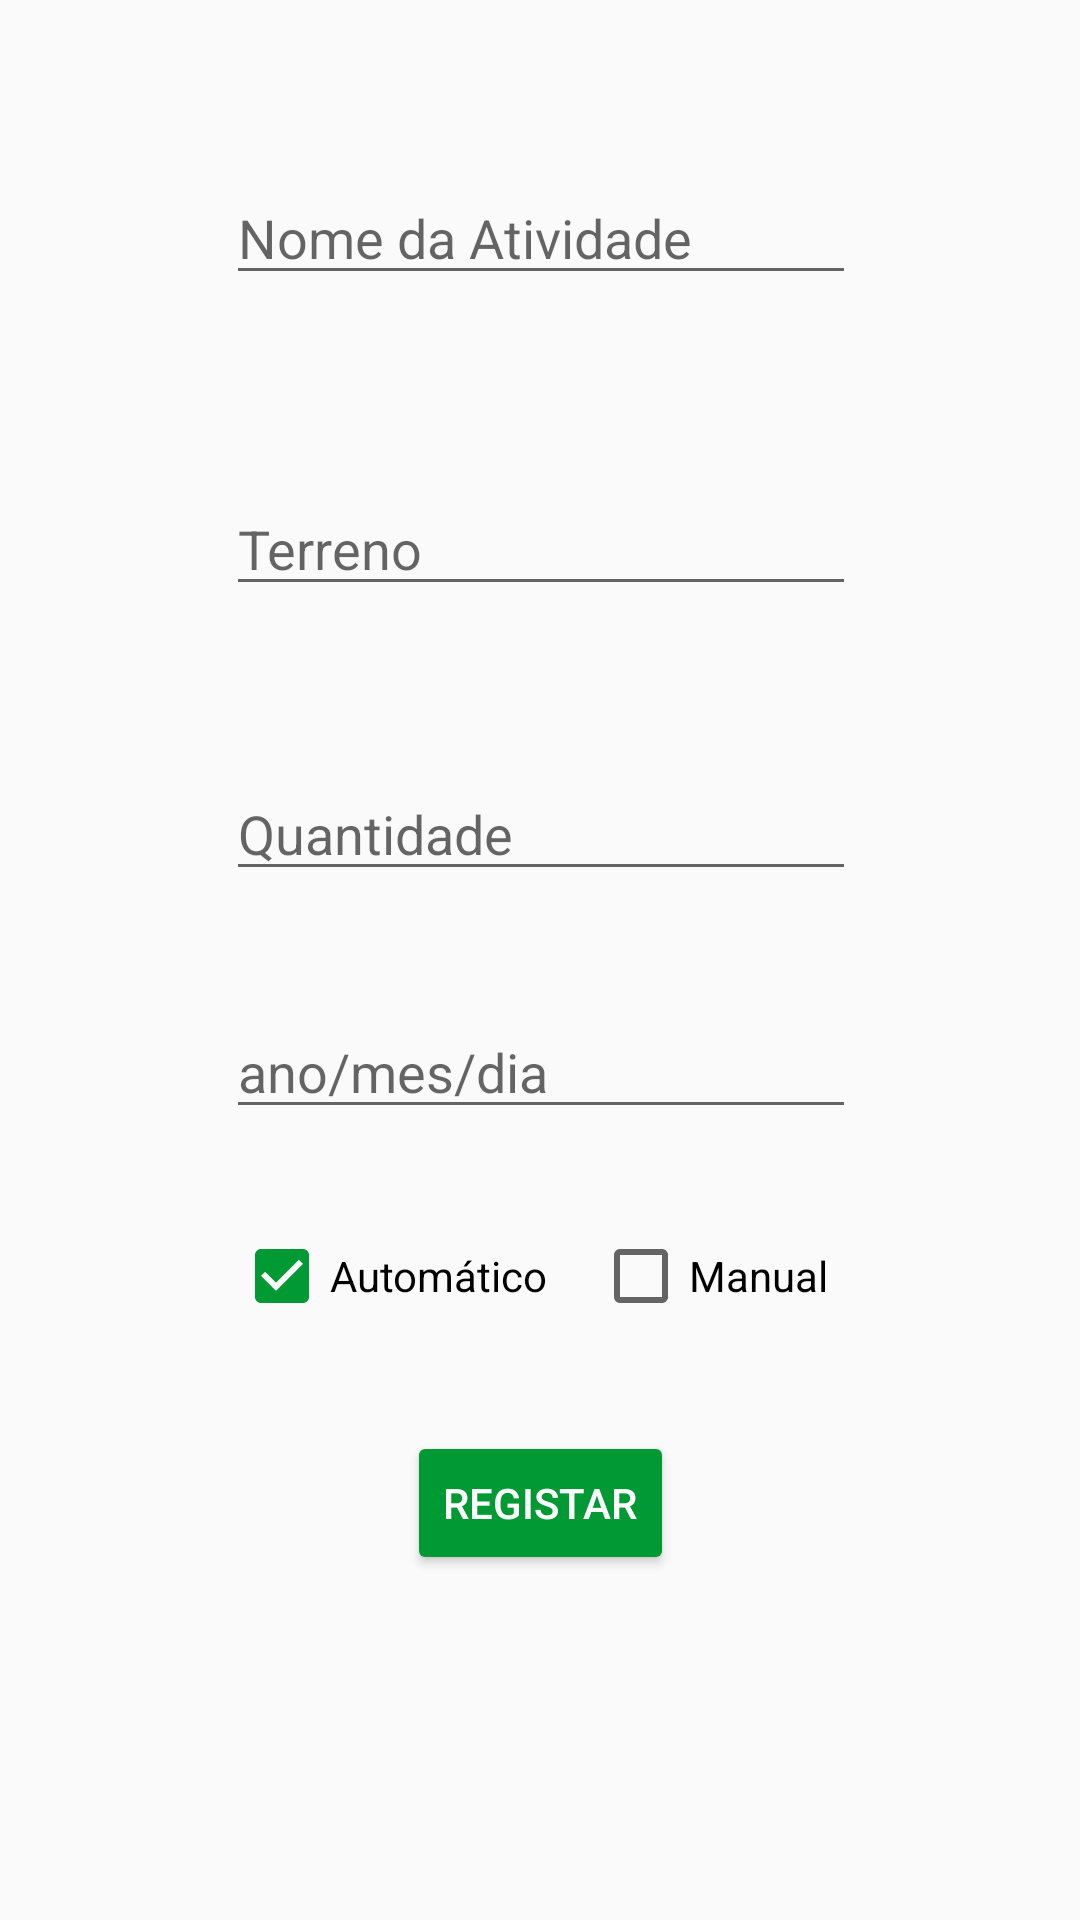

This screen was rendered from an Android layout file. Write that file and the resources it references.
<!-- AndroidManifest.xml: application theme AppTheme -->
<!-- res/layout/registoatividades.xml -->
<?xml version="1.0" encoding="utf-8"?>
<android.support.constraint.ConstraintLayout
    xmlns:android="http://schemas.android.com/apk/res/android"
    xmlns:app="http://schemas.android.com/apk/res-auto"
    xmlns:tools="http://schemas.android.com/tools"
    android:layout_width="match_parent"
    android:layout_height="match_parent">

    <EditText
        android:id="@+id/etNomePlanta"
        android:layout_width="wrap_content"
        android:layout_height="wrap_content"
        android:layout_marginBottom="8dp"
        android:layout_marginTop="8dp"
        android:ems="10"
        android:hint="@string/nome_planta"
        android:inputType="text"
        app:layout_constraintBottom_toBottomOf="parent"
        app:layout_constraintHorizontal_bias="0.502"
        app:layout_constraintLeft_toLeftOf="parent"
        app:layout_constraintRight_toRightOf="parent"
        app:layout_constraintTop_toTopOf="parent"
        app:layout_constraintVertical_bias="0.084" />

    <EditText
        android:id="@+id/etTerreno"
        android:layout_width="wrap_content"
        android:layout_height="wrap_content"
        android:layout_marginBottom="8dp"
        android:layout_marginTop="8dp"
        android:ems="10"
        android:hint="@string/terreno"
        android:inputType="text"
        app:layout_constraintBottom_toBottomOf="parent"
        app:layout_constraintHorizontal_bias="0.502"
        app:layout_constraintLeft_toLeftOf="parent"
        app:layout_constraintRight_toRightOf="parent"
        app:layout_constraintTop_toTopOf="parent"
        app:layout_constraintVertical_bias="0.262" />

    <EditText
        android:id="@+id/etQuantidade"
        android:layout_width="wrap_content"
        android:layout_height="wrap_content"
        android:layout_marginBottom="8dp"
        android:layout_marginTop="8dp"
        android:ems="10"
        android:hint="@string/quantidade"
        android:inputType="number"
        app:layout_constraintBottom_toBottomOf="parent"
        app:layout_constraintHorizontal_bias="0.502"
        app:layout_constraintLeft_toLeftOf="parent"
        app:layout_constraintRight_toRightOf="parent"
        app:layout_constraintTop_toTopOf="parent"
        app:layout_constraintVertical_bias="0.425" />

    <EditText
        android:id="@+id/etData"
        android:layout_width="wrap_content"
        android:layout_height="wrap_content"
        android:layout_marginBottom="8dp"
        android:layout_marginTop="8dp"
        android:ems="10"
        android:hint="@string/data"
        android:inputType="date"
        app:layout_constraintBottom_toBottomOf="parent"
        app:layout_constraintHorizontal_bias="0.502"
        app:layout_constraintLeft_toLeftOf="parent"
        app:layout_constraintRight_toRightOf="parent"
        app:layout_constraintTop_toTopOf="parent"
        app:layout_constraintVertical_bias="0.561" />

    <Button
        android:id="@+id/bRegistar"
        android:layout_width="wrap_content"
        android:layout_height="wrap_content"
        android:layout_marginBottom="8dp"
        android:layout_marginTop="8dp"
        android:onClick="RegistarAtividade"
        style="@style/Widget.AppCompat.Button.Colored"
        android:text="@string/registar"
        app:layout_constraintBottom_toBottomOf="parent"
        app:layout_constraintLeft_toLeftOf="parent"
        app:layout_constraintRight_toRightOf="parent"
        app:layout_constraintTop_toTopOf="parent"
        app:layout_constraintVertical_bias="0.814" />

    <CheckBox
        android:id="@+id/cbAut"
        android:layout_width="wrap_content"
        android:layout_height="wrap_content"
        android:layout_marginBottom="8dp"
        android:layout_marginEnd="8dp"
        android:layout_marginStart="8dp"
        android:layout_marginTop="8dp"
        android:checked="true"
        android:onClick="checkButtonAutomatico"
        android:text="@string/autom_tico"
        app:layout_constraintBottom_toBottomOf="parent"
        app:layout_constraintEnd_toEndOf="parent"
        app:layout_constraintHorizontal_bias="0.292"
        app:layout_constraintStart_toStartOf="parent"
        app:layout_constraintTop_toTopOf="parent"
        app:layout_constraintVertical_bias="0.678" />

    <CheckBox
        android:id="@+id/cbManual"
        android:layout_width="91dp"
        android:layout_height="wrap_content"
        android:layout_marginBottom="8dp"
        android:layout_marginEnd="8dp"
        android:layout_marginStart="8dp"
        android:layout_marginTop="8dp"
        android:onClick="checkButtonManual"
        android:text="@string/manual"
        app:layout_constraintBottom_toBottomOf="parent"
        app:layout_constraintEnd_toEndOf="parent"
        app:layout_constraintHorizontal_bias="0.75"
        app:layout_constraintStart_toStartOf="parent"
        app:layout_constraintTop_toTopOf="parent"
        app:layout_constraintVertical_bias="0.678" />

</android.support.constraint.ConstraintLayout>
<!-- resources referenced by this layout -->
<resources>
  <string name="autom_tico">Automático</string>
  <string name="data">ano/mes/dia</string>
  <string name="manual">Manual</string>
  <string name="nome_planta">Nome da Atividade </string>
  <string name="quantidade">Quantidade</string>
  <string name="registar">Registar</string>
  <string name="terreno">Terreno</string>
  <style name="AppTheme" parent="Theme.AppCompat.DayNight.DarkActionBar">
          
  
  
          
          <item name="colorPrimary">@color/colorPrimary</item>
          <item name="android:actionBarSize">37dp</item>
          <item name="actionBarSize">37dp</item>
          <item name="android:layout_gravity">center</item>
          <item name="android:orientation">vertical</item>
  
  
          
          <item name="colorPrimaryDark">@color/colorPrimaryDark</item>
  
  
  
          
          <item name="colorAccent">@color/colorAccent</item>
      </style>
  <color name="colorPrimary">#009933</color>
  <color name="colorPrimaryDark">#009933</color>
  <color name="colorAccent">#009933</color>
</resources>
